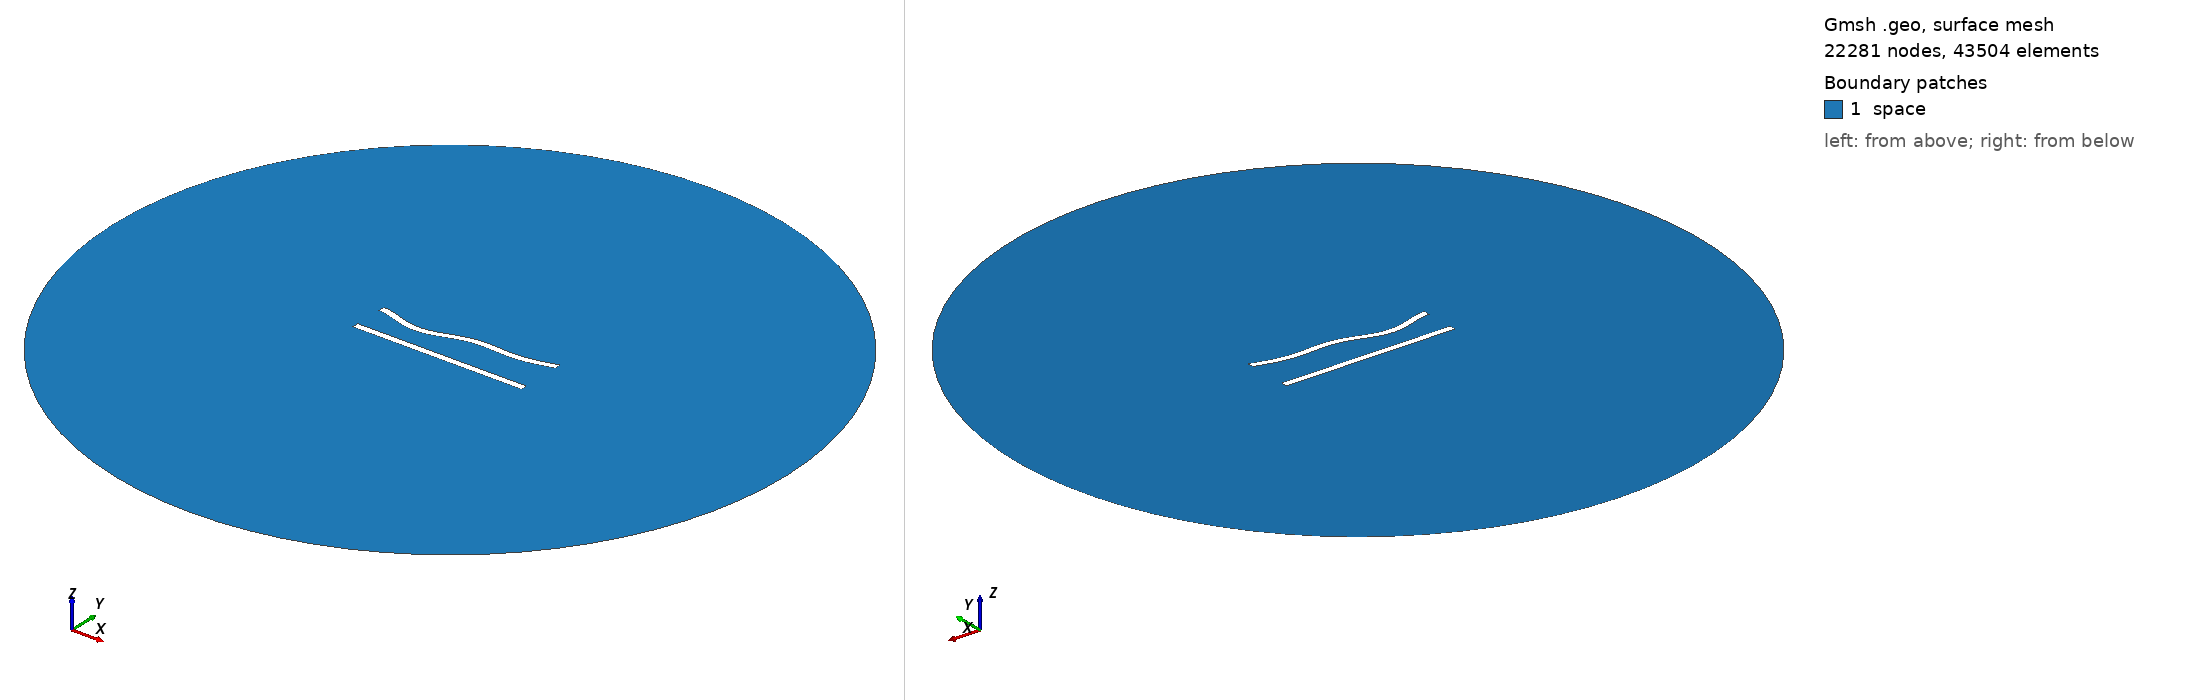

Gmsh geometry script, surface-meshed: 22281 nodes, 43504 surface elements. Boundary patches (legend numbers): 1 space. Left view from above one corner, right view from below the opposite corner. Legend entries are the model's physical surfaces. The drawing asked Gmsh for element sizes between 1% and 20% of the model's largest extent; the script's own settings can give other sizes.

=== 9.geo (drawn) ===
//---------------------------------------
// Geometry kernel
//---------------------------------------

SetFactory("OpenCASCADE");



//---------------------------------------
// Parameters of the geometry
//---------------------------------------

// Overetch of the upper plate
overetch = 0.0;

// Distance between the plates
distance = 20.0;

// Discretization over the x axis (for the deformation)
nx = 50; 

// Length of the plate
L = 100 - overetch; 

// Number of modes
n = 4; 

// 1st mode coefficient
coeff(1) = 1.5;
beta(1) = 0.596864 * 3.1415926535 / L;

// 2nd mode coefficient
coeff(2) = -1.5;
beta(2) = 1.49418 * 3.1415926535 / L;

// 3rd mode coefficient
coeff(3) = -1.5;
beta(3) = 2.50025 * 3.1415926535 / L;

// 4th mode coefficient
coeff(4) = -1.5;
beta(4) = 3.49999 * 3.1415926535 / L;



//---------------------------------------
// Upper plate (deformed rectangle)
//---------------------------------------

// Coordiantes of the upper plate
xmin = -50;
xmax = 50 - overetch;

// Height of the upper plate
yheight = 4 - 2 * overetch;

// Indexes of the points
UpperID[] = {};
LowerID[] = {};
LeftID[] = {};
RightID[] = {};

// Point index
p = 1;

// Horizontal edges
For i In {1:nx}
    x = xmin + (i-1)*(xmax - xmin)/(nx-1);

    y_bottom = distance / 2 + overetch;
    For j In {1:n}
        C = (Cosh(beta(j)*L) + Cos(beta(j)*L)) / (Sinh(beta(j)*L) + Sin(beta(j)*L));
        y_bottom  = y_bottom + coeff(j) * (Cosh(beta(j)*(x+50)) - Cos(beta(j)*(x+50)) - C * (Sinh(beta(j)*(x+50)) - Sin(beta(j)*(x+50))));
    EndFor

    y_top = y_bottom + yheight;

    Point(p) = {x, y_top, 0, 1.0};
    UpperID[i] = p;
    p = p + 1;

    Point(p) = {x, y_bottom, 0, 1.0};
    LowerID[i] = p;
    p = p + 1;
EndFor

// Create point lists
UpperPts[] = {}; LowerPts[] = {};
For i In {1:nx}
  UpperPts[] += {UpperID[i]};
  LowerPts[] += {LowerID[i]};
EndFor

// Build splines
Spline(1) = {UpperPts[]};
Spline(2) = {LowerPts[]};
Line(3) = {LowerPts[nx-1], UpperPts[nx-1]};
Line(4) = {LowerPts[0], UpperPts[0]};

// Build the plane surface
Curve Loop(1) = {2, 3, -1, -4};
Plane Surface(1) = {1};



//---------------------------------------
// Lower plate (rectangle)
//---------------------------------------

// Vertices
Point(1001) = {-50, -distance/2, 0, 1.0};
Point(1002) = { 50, -distance/2, 0, 1.0};
Point(1003) = { 50,  -distance/2 + 4, 0, 1.0};
Point(1004) = {-50,  -distance/2 + 4, 0, 1.0};

// Edges
Line(5) = {1001, 1002};
Line(6) = {1002, 1003};
Line(7) = {1003, 1004};
Line(8) = {1004, 1001};

// Plane surface
Line Loop(2) = {5, 6, 7, 8};
Plane Surface(2) = {2}; 



//---------------------------------------
// Outer (fictious) boundary
//---------------------------------------

// Points
Point(1005) = {0, 0, 0};       // Center
Point(1006) = {200, 0, 0};     // Start point
Point(1007) = {0, 200, 0};     // 90 degrees
Point(1008) = {-200, 0, 0};    // 180 degrees
Point(1009) = {0, -200, 0};    // 270 degrees

// Circle arcs (each needs start, center, end)
Circle(9) = {1006, 1005, 1007};
Circle(10) = {1007, 1005, 1008};
Circle(11) = {1008, 1005, 1009};
Circle(12) = {1009, 1005, 1006};

// Plane surface for the entire domain
Curve Loop(3) = {9, 10, 11, 12};
Surface(3) = {3};

// Subtract the plates from the whole domain to obtain the actual domain where we want to solve the equations
BooleanDifference{ Surface{3}; Delete; }{ Surface{1}; Surface{2}; Delete; }




//---------------------------------------
// Transfinite Lines/Curves
//---------------------------------------

// Set the number of points on the boundaries
r = 6;
d = 0.15;

// Plates
Transfinite Curve {1} = 50*r/4 Using Progression 1;
Transfinite Line {2} = 50*r Using Progression 1;
Transfinite Curve {3, 4} = 2*r Using Progression 1+d;
Transfinite Line {5} = 50*r/4 Using Progression 1;
Transfinite Line {7} = 50*r Using Progression 1;
Transfinite Line {6} = 2*r Using Progression 1-d;
Transfinite Line {8} = 2*r Using Progression 1+d;

// Outer boundary
Transfinite Line {9, 10, 11, 12} = 20 Using Progression 1;



//---------------------------------------
// Physical groups
//---------------------------------------                

// Physical curves (boundaries)
Physical Line("force_segment", 10) = {2};
Physical Line("upper_plate", 11) = {1, 3, 4};
Physical Line("lower_plate", 12) = {5, 6, 7, 8};
Physical Line("boundary", 20) = {9, 10, 11, 12};

// Physical Surfaces
Physical Surface("space", 30) = {3};



//---------------------------------------
// 6. Generate the Mesh
//---------------------------------------

// 2D mesh generation
Mesh 2;
